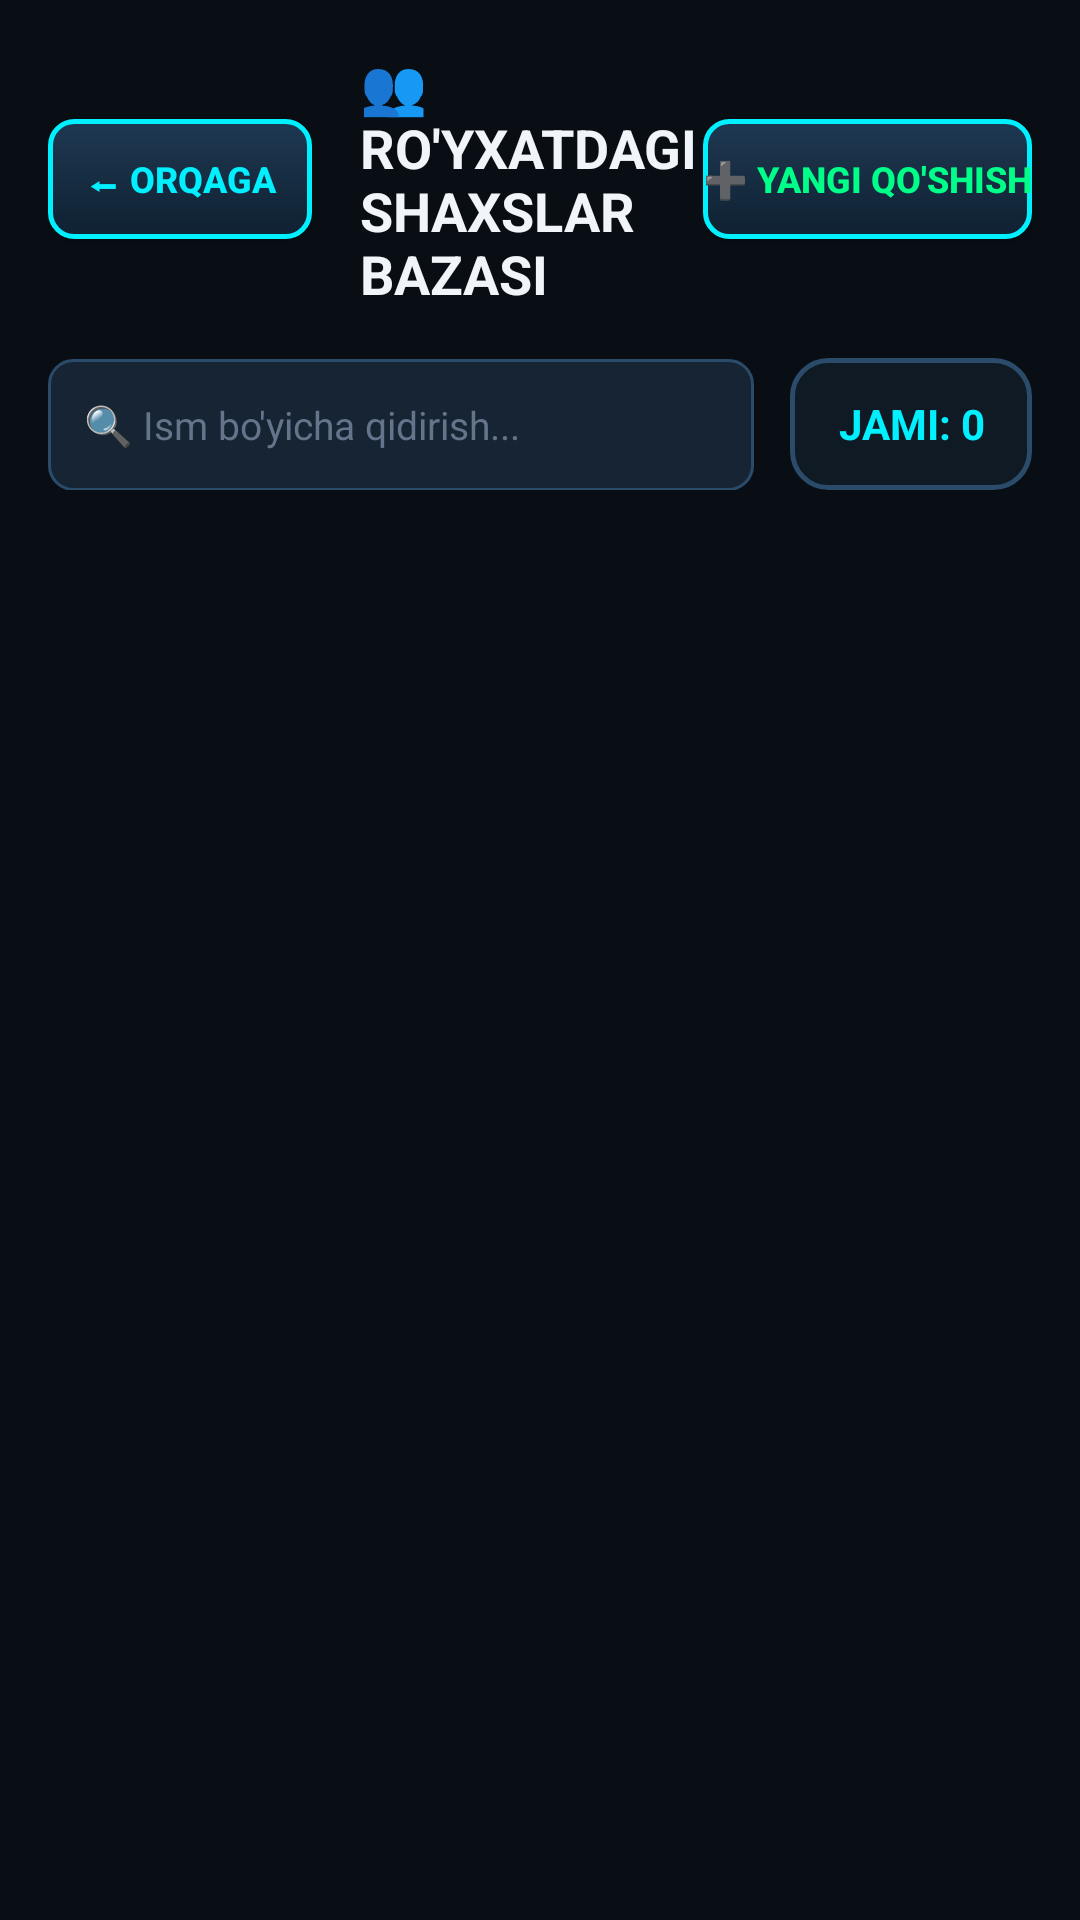

Produce the Android XML layout that renders to this screen, including the resource entries it uses.
<!-- AndroidManifest.xml: application theme Theme.QalqonFaceID -->
<!-- res/layout/activity_registered_people.xml -->
<?xml version="1.0" encoding="utf-8"?>
<LinearLayout xmlns:android="http://schemas.android.com/apk/res/android"
    xmlns:app="http://schemas.android.com/apk/res-auto"
    android:layout_width="match_parent"
    android:layout_height="match_parent"
    android:background="@color/bg_dark"
    android:orientation="vertical"
    android:padding="16dp">

    
    <LinearLayout
        android:layout_width="match_parent"
        android:layout_height="wrap_content"
        android:orientation="horizontal"
        android:gravity="center_vertical"
        android:layout_marginBottom="16dp">

        <Button
            android:id="@+id/btnBack"
            android:layout_width="wrap_content"
            android:layout_height="40dp"
            android:background="@drawable/tactical_btn_bg"
            android:text="⬅ ORQAGA"
            android:textColor="@color/tactical_cyan"
            android:textSize="12sp"
            android:textStyle="bold" />

        <TextView
            android:id="@+id/tvHeaderTitle"
            android:layout_width="0dp"
            android:layout_height="wrap_content"
            android:layout_weight="1"
            android:text="👥 RO'YXATDAGI SHAXSLAR BAZASI"
            android:textColor="@color/text_primary"
            android:textSize="18sp"
            android:textStyle="bold"
            android:layout_marginStart="16dp" />

        <Button
            android:id="@+id/btnAddNew"
            android:layout_width="wrap_content"
            android:layout_height="40dp"
            android:background="@drawable/tactical_btn_bg"
            android:text="➕ YANGI QO'SHISH"
            android:textColor="@color/tactical_green"
            android:textSize="12sp"
            android:textStyle="bold" />
    </LinearLayout>

    
    <LinearLayout
        android:layout_width="match_parent"
        android:layout_height="wrap_content"
        android:orientation="horizontal"
        android:layout_marginBottom="12dp">

        <EditText
            android:id="@+id/etSearch"
            android:layout_width="0dp"
            android:layout_height="44dp"
            android:layout_weight="1"
            android:background="@drawable/edit_text_bg"
            android:hint="🔍 Ism bo'yicha qidirish..."
            android:textColor="@color/text_primary"
            android:textColorHint="@color/text_muted"
            android:textSize="13sp" />

        <TextView
            android:id="@+id/tvCountBadge"
            android:layout_width="wrap_content"
            android:layout_height="44dp"
            android:gravity="center"
            android:paddingHorizontal="16dp"
            android:text="JAMI: 0"
            android:textColor="@color/tactical_cyan"
            android:textStyle="bold"
            android:background="@drawable/card_bg"
            android:layout_marginStart="12dp" />
    </LinearLayout>

    
    <androidx.recyclerview.widget.RecyclerView
        android:id="@+id/rvRegisteredPeople"
        android:layout_width="match_parent"
        android:layout_height="0dp"
        android:layout_weight="1"
        android:scrollbars="vertical" />

</LinearLayout>
<!-- resources referenced by this layout -->
<resources>
  <color name="bg_dark">#080E14</color>
  <color name="tactical_cyan">#00F0FF</color>
  <color name="tactical_green">#00FF88</color>
  <color name="text_muted">#64748B</color>
  <color name="text_primary">#F1F5F9</color>
  <!-- drawable card_bg (drawable) -->
  <?xml version="1.0" encoding="utf-8"?>
  <shape xmlns:android="http://schemas.android.com/apk/res/android"
      android:shape="rectangle">
      <solid android:color="#E6101C26" />
      <stroke android:width="1.5dp" android:color="#2A4B6A" />
      <corners android:radius="12dp" />
  </shape>
  <!-- drawable edit_text_bg (drawable) -->
  <?xml version="1.0" encoding="utf-8"?>
  <shape xmlns:android="http://schemas.android.com/apk/res/android"
      android:shape="rectangle">
      <solid android:color="#162433" />
      <stroke android:width="1dp" android:color="#2A4B6A" />
      <corners android:radius="8dp" />
      <padding android:left="12dp" android:top="10dp" android:right="12dp" android:bottom="10dp" />
  </shape>
  <!-- drawable tactical_btn_bg (drawable) -->
  <?xml version="1.0" encoding="utf-8"?>
  <ripple xmlns:android="http://schemas.android.com/apk/res/android"
      android:color="#4000F0FF">
      <item>
          <shape android:shape="rectangle">
              <gradient
                  android:startColor="#1E3852"
                  android:endColor="#0F2132"
                  android:angle="270" />
              <stroke android:width="1.5dp" android:color="#00F0FF" />
              <corners android:radius="8dp" />
          </shape>
      </item>
  </ripple>
  <style name="Theme.QalqonFaceID" parent="Theme.Material3.Dark.NoActionBar">
          <item name="android:statusBarColor">@color/bg_dark</item>
          <item name="android:navigationBarColor">@color/bg_dark</item>
          <item name="colorPrimary">@color/tactical_cyan</item>
          <item name="colorSecondary">@color/tactical_green</item>
          <item name="android:windowBackground">@color/bg_dark</item>
          <item name="colorSurface">@color/bg_surface</item>
      </style>
  <color name="bg_surface">#101C26</color>
</resources>
